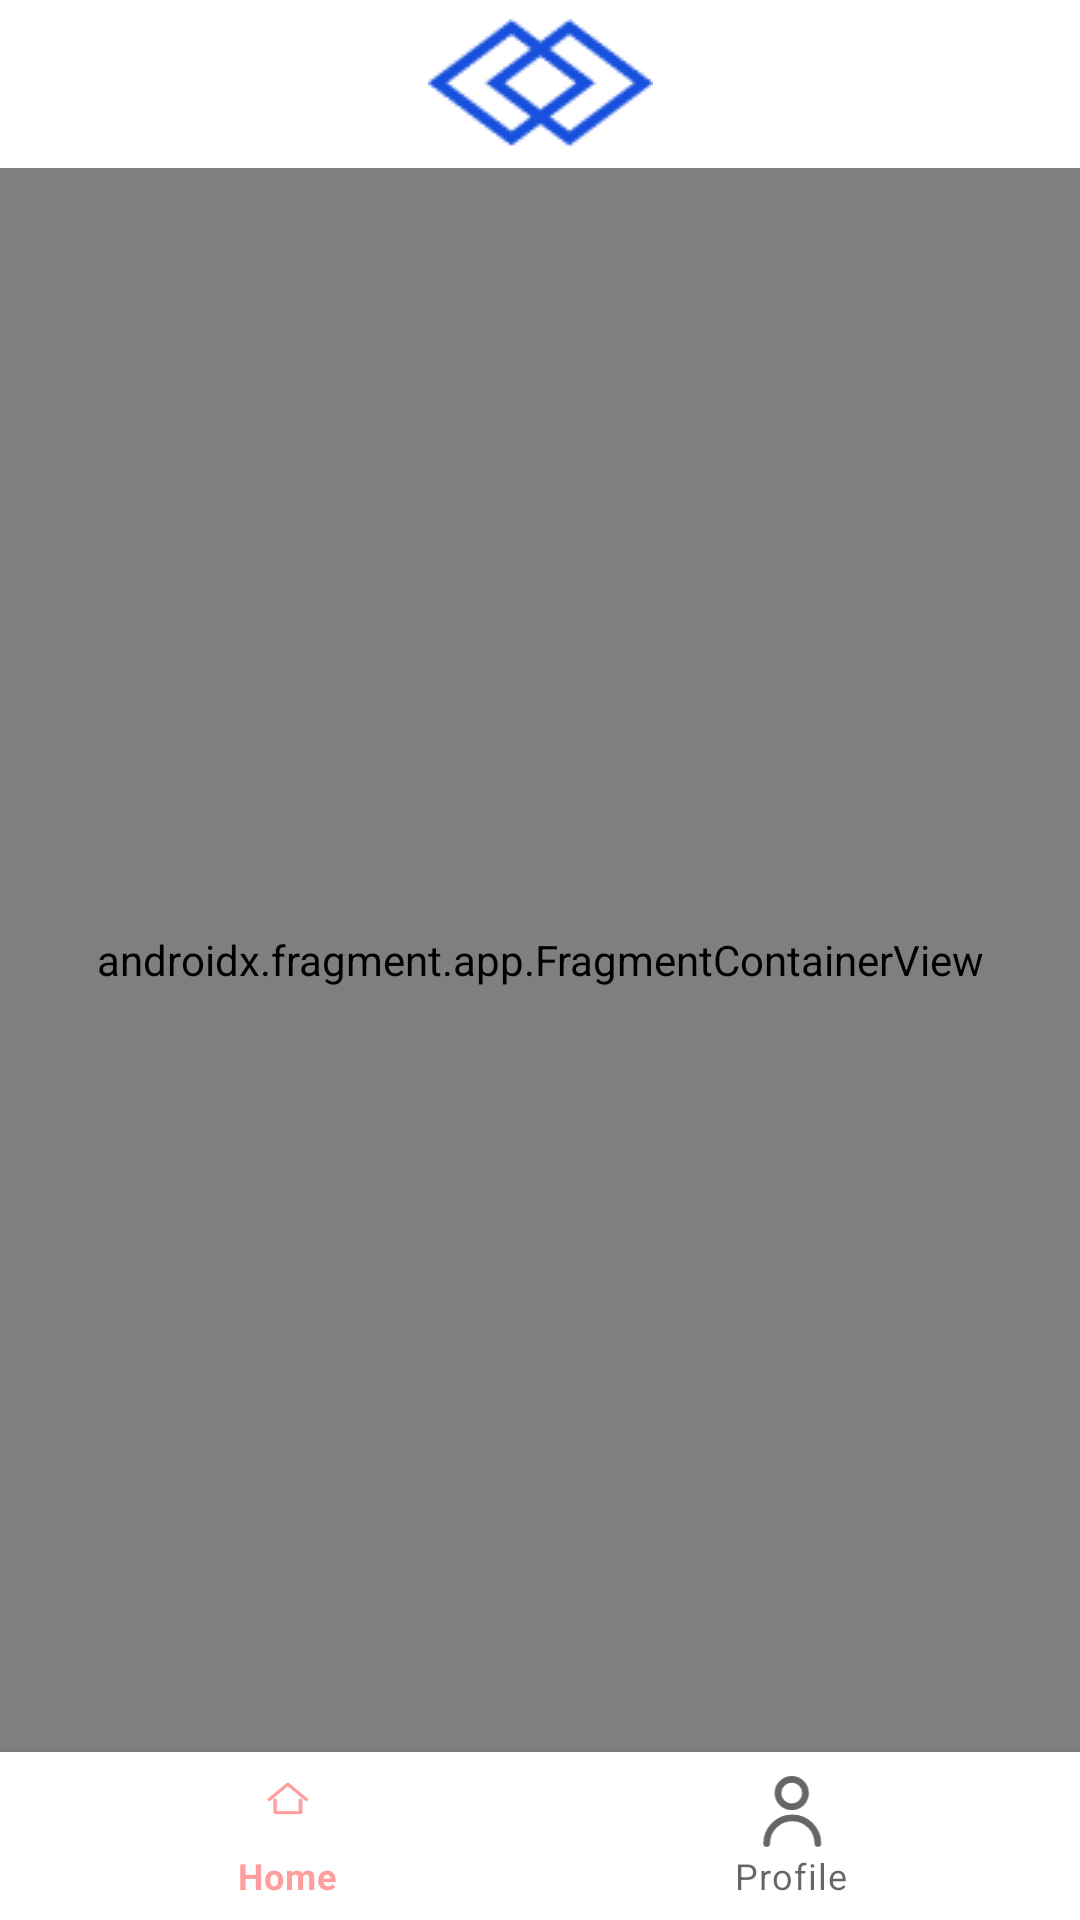

Layout XML and referenced resources for this Android screen:
<!-- AndroidManifest.xml: application theme Theme.Onboarding -->
<!-- res/layout/activity_main.xml -->
<?xml version="1.0" encoding="utf-8"?>
<LinearLayout xmlns:android="http://schemas.android.com/apk/res/android"
    xmlns:app="http://schemas.android.com/apk/res-auto"
    xmlns:tools="http://schemas.android.com/tools"
    android:layout_width="match_parent"
    android:layout_height="match_parent"
    android:orientation="vertical"
    tools:context=".MainActivity">

    <androidx.appcompat.widget.Toolbar
        android:id="@+id/toolbar"
        android:layout_width="match_parent"
        android:layout_height="wrap_content"
        android:theme="@style/ThemeOverlay.MaterialComponents.Light">

        <ImageView
            android:layout_width="wrap_content"
            android:layout_height="wrap_content"
            android:layout_gravity="center"
            android:src="@drawable/toolbar_logo" />
    </androidx.appcompat.widget.Toolbar>

    <androidx.fragment.app.FragmentContainerView
        android:id="@+id/nav_host_fragment"
        android:name="androidx.navigation.fragment.NavHostFragment"
        android:layout_width="match_parent"
        android:layout_height="0dp"
        android:layout_weight="1"
        app:defaultNavHost="true"
        app:navGraph="@navigation/nav_graph" />

    <com.google.android.material.bottomnavigation.BottomNavigationView
        android:id="@+id/bottom_nav"
        android:layout_width="match_parent"
        android:layout_height="wrap_content"
        app:menu="@menu/bottom_nav_menu" />


</LinearLayout>
<!-- resources referenced by this layout -->
<resources>
  <!-- drawable toolbar_logo: png bitmap (drawable, 1415 bytes) -->
  <style name="Theme.Onboarding" parent="Theme.MaterialComponents.Light.NoActionBar">
          
          <item name="colorPrimary">@color/theme_color</item>
          <item name="colorPrimaryVariant">@color/purple_700</item>
          <item name="colorOnPrimary">@color/white</item>
          
          <item name="colorSecondary">@color/teal_200</item>
          <item name="colorSecondaryVariant">@color/teal_700</item>
          <item name="colorOnSecondary">@color/black</item>
          
          <item name="android:windowLightStatusBar">true</item>
          <item name="android:statusBarColor" tools:targetApi="l">#F8FAFE</item>
          
      </style>
  <color name="theme_color">#FF9E9E</color>
  <color name="purple_700">#FF3700B3</color>
  <color name="white">#FFFFFFFF</color>
  <color name="teal_200">#FF03DAC5</color>
  <color name="teal_700">#FF018786</color>
  <color name="black">#FF000000</color>
</resources>
